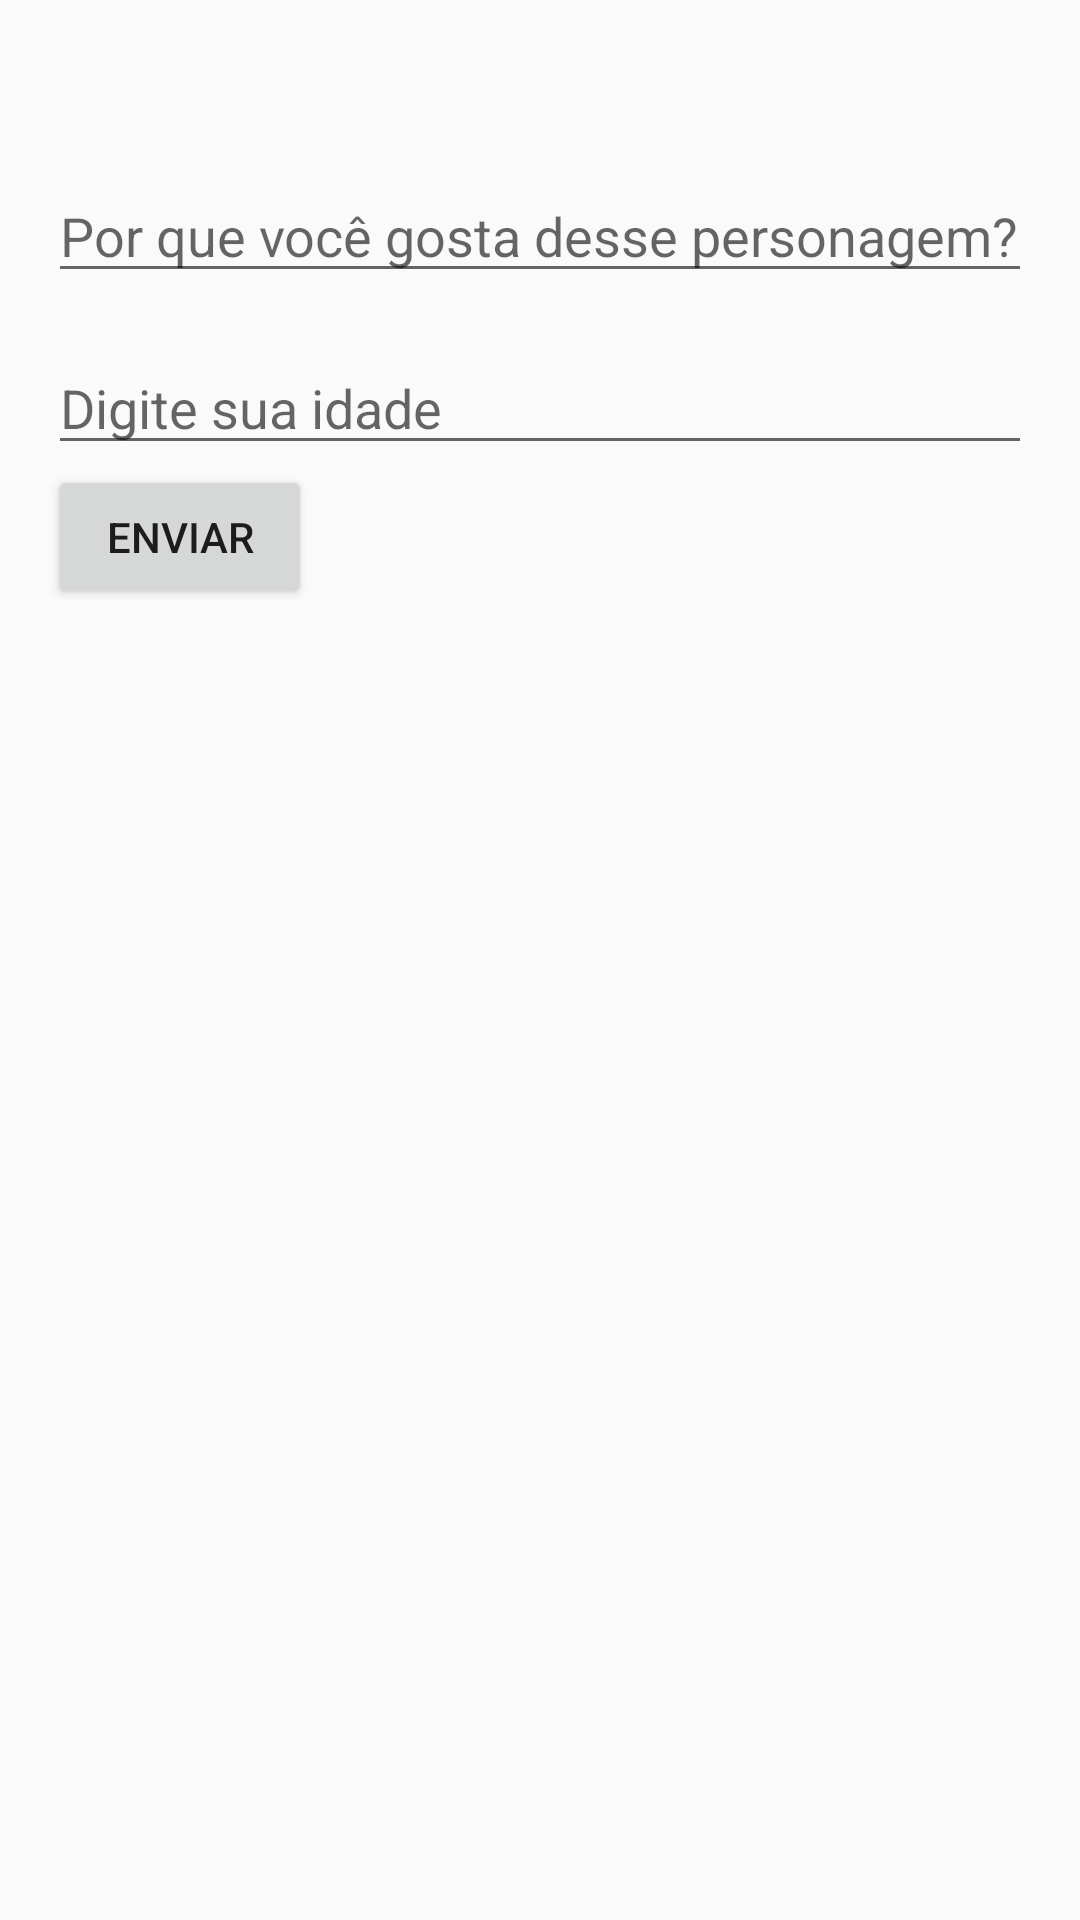

Write the Android layout XML for this screen, with the resource values it uses.
<!-- AndroidManifest.xml: application theme Theme.PowerpuffApp -->
<!-- res/layout/activity_character_detail.xml -->
<?xml version="1.0" encoding="utf-8"?>
<LinearLayout
    xmlns:android="http://schemas.android.com/apk/res/android"
    android:orientation="vertical"
    android:layout_width="match_parent"
    android:layout_height="match_parent"
    android:padding="16dp">

    <ImageView
        android:id="@+id/image_character"
        android:layout_width="wrap_content"
        android:layout_height="wrap_content"
        android:contentDescription="@string/character_image" />

    <TextView
        android:id="@+id/text_character_info"
        android:layout_width="wrap_content"
        android:layout_height="wrap_content"
        android:textSize="18sp"
        android:layout_marginTop="16dp"/>

    <EditText
        android:id="@+id/edit_text_reason"
        android:layout_width="match_parent"
        android:layout_height="wrap_content"
        android:hint="@string/why_like" />

    
    <EditText
        android:id="@+id/edit_text_age"
        android:layout_width="match_parent"
        android:layout_height="wrap_content"
        android:hint="Digite sua idade"
        android:inputType="number"
        android:layout_marginTop="16dp"/>

    <Button
        android:id="@+id/button_submit"
        android:layout_width="wrap_content"
        android:layout_height="wrap_content"
        android:text="@string/submit" />
</LinearLayout>
<!-- resources referenced by this layout -->
<resources>
  <string name="character_image">Imagem do personagem</string>
  <string name="submit">Enviar</string>
  <string name="why_like">Por que você gosta desse personagem?</string>
  <style name="Theme.PowerpuffApp" parent="Theme.AppCompat.Light.NoActionBar">
          
          <item name="colorPrimary">@color/purple_500</item> 
          <item name="colorPrimaryDark">@color/purple_700</item> 
          <item name="colorAccent">@color/teal_200</item> 
      </style>
  <color name="purple_500">#B6DFF6</color>
  <color name="purple_700">#B6DFF6</color>
  <color name="teal_200">#03A9F4</color>
</resources>
